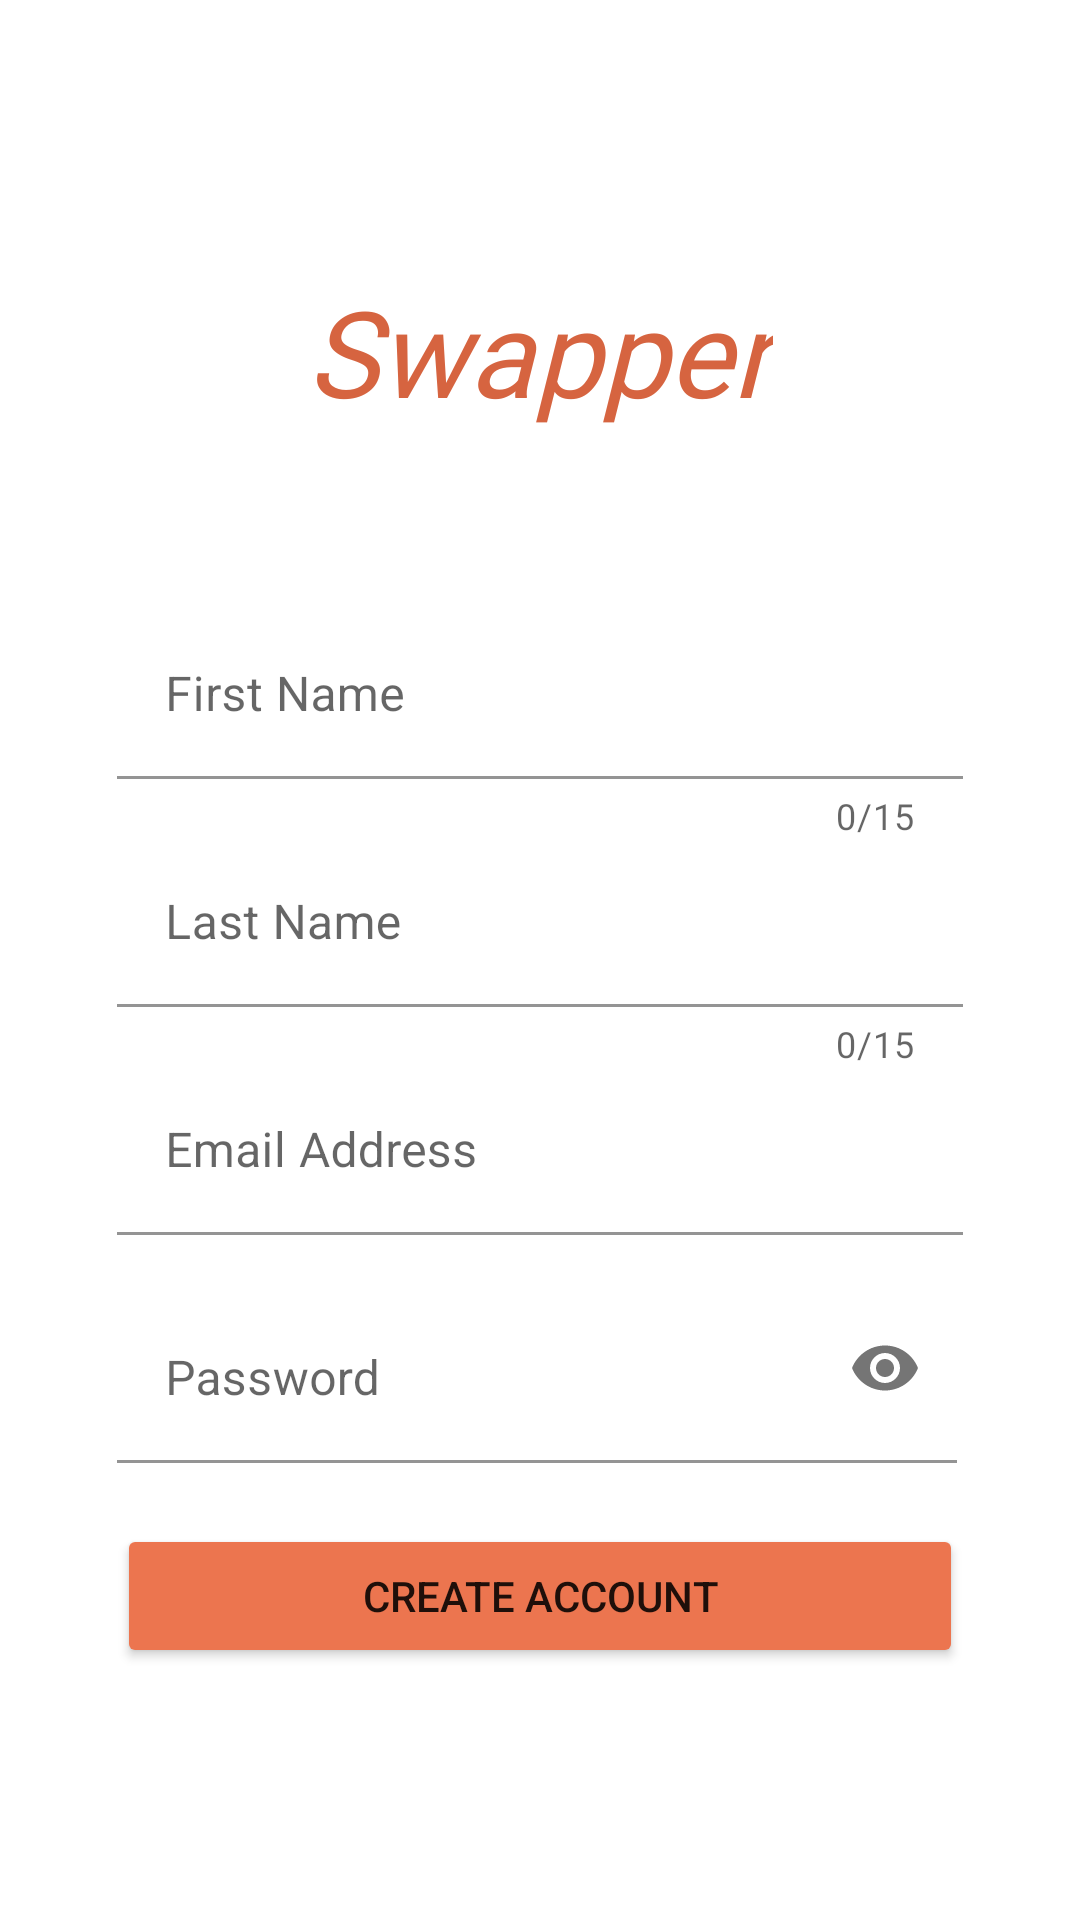

Reconstruct the res/layout file that produces this screen, plus the resources it refers to.
<!-- AndroidManifest.xml: application theme Theme.Swapper -->
<!-- res/layout/activity_create_acc.xml -->
<?xml version="1.0" encoding="utf-8"?>
<androidx.constraintlayout.widget.ConstraintLayout xmlns:android="http://schemas.android.com/apk/res/android"
    xmlns:app="http://schemas.android.com/apk/res-auto"
    xmlns:tools="http://schemas.android.com/tools"
    android:id="@+id/createAccountLayout"
    android:layout_width="match_parent"
    android:layout_height="match_parent"
    android:orientation="vertical"
    android:padding="16dp"
    tools:context="comp3350.srsys.presentation.CreateAccPageUI">


    <TextView
        android:id="@+id/appName"
        android:layout_width="wrap_content"
        android:layout_height="wrap_content"
        android:layout_centerHorizontal="true"
        android:fontFamily="@font/aclonica"
        android:text="@string/app_name"
        android:textAppearance="@style/TextAppearance.AppCompat.Large"
        android:textColor="#D66440"
        android:textSize="40sp"
        android:textStyle="italic"
        app:layout_constraintBottom_toBottomOf="parent"
        app:layout_constraintEnd_toEndOf="parent"
        app:layout_constraintStart_toStartOf="parent"
        app:layout_constraintTop_toTopOf="parent"
        app:layout_constraintVertical_bias="0.134" />

    <LinearLayout
        android:id="@+id/loginForm"
        android:layout_width="wrap_content"
        android:layout_height="wrap_content"
        android:orientation="vertical"
        app:layout_constraintBottom_toBottomOf="parent"
        app:layout_constraintEnd_toEndOf="parent"
        app:layout_constraintStart_toStartOf="parent"
        app:layout_constraintTop_toTopOf="parent"
        app:layout_constraintVertical_bias="0.735">


        <com.google.android.material.textfield.TextInputLayout
            android:id="@+id/firstName"
            android:layout_width="wrap_content"
            android:layout_height="wrap_content"
            android:layout_centerHorizontal="true"
            app:boxBackgroundColor="@android:color/transparent"
            app:counterEnabled="true"
            app:counterMaxLength="15"
            app:errorEnabled="true">

            <com.google.android.material.textfield.TextInputEditText
                android:id="@+id/firstNameTextInput"
                android:layout_width="282dp"
                android:layout_height="wrap_content"
                android:layout_centerHorizontal="true"
                android:hint="First Name"
                android:inputType="text" />

        </com.google.android.material.textfield.TextInputLayout>

        <com.google.android.material.textfield.TextInputLayout
            android:id="@+id/lastName"
            android:layout_width="wrap_content"
            android:layout_height="wrap_content"
            android:layout_centerHorizontal="true"
            app:boxBackgroundColor="@android:color/transparent"
            app:counterEnabled="true"
            app:counterMaxLength="15"
            app:errorEnabled="true">

            <com.google.android.material.textfield.TextInputEditText
                android:id="@+id/lastNameTextInput"
                android:layout_width="282dp"
                android:layout_height="wrap_content"
                android:layout_centerHorizontal="true"
                android:hint="Last Name"
                android:inputType="text" />

        </com.google.android.material.textfield.TextInputLayout>

        <com.google.android.material.textfield.TextInputLayout
            android:id="@+id/createAccEmail"
            android:layout_width="wrap_content"
            android:layout_height="wrap_content"
            android:layout_centerHorizontal="true"
            app:boxBackgroundColor="@android:color/transparent"
            app:errorEnabled="true">

            <com.google.android.material.textfield.TextInputEditText
                android:id="@+id/createAccountEmailInput"
                android:layout_width="282dp"
                android:layout_height="wrap_content"
                android:layout_centerHorizontal="true"
                android:hint="Email Address"
                android:inputType="text" />

        </com.google.android.material.textfield.TextInputLayout>

        <com.google.android.material.textfield.TextInputLayout
            android:id="@+id/createAccPassword"
            android:layout_width="wrap_content"
            android:layout_height="wrap_content"
            android:layout_centerHorizontal="true"
            app:boxBackgroundColor="@android:color/transparent"
            app:errorEnabled="true"
            app:passwordToggleEnabled="true">

            <com.google.android.material.textfield.TextInputEditText
                android:id="@+id/createAccountPasswordTextInput"
                android:layout_width="280dp"
                android:layout_height="wrap_content"
                android:layout_centerHorizontal="true"
                android:hint="Password"
                android:inputType="textPassword" />

        </com.google.android.material.textfield.TextInputLayout>

        <Button
            android:id="@+id/createAccountButton"
            android:layout_width="match_parent"
            android:layout_height="wrap_content"
            android:layout_centerHorizontal="true"
            android:onClick="confirmInput"
            android:text="Create Account"
            app:backgroundTint="@color/primary_color" />


    </LinearLayout>

</androidx.constraintlayout.widget.ConstraintLayout>
<!-- resources referenced by this layout -->
<resources>
  <color name="primary_color">#EC754F</color>
  <string name="app_name">Swapper</string>
  <style name="Theme.Swapper" parent="Theme.MaterialComponents.DayNight.NoActionBar">
          
          <item name="colorPrimary">@color/purple_500</item>
          <item name="colorPrimaryVariant">@color/purple_700</item>
          <item name="colorOnPrimary">@color/white</item>
          
          <item name="colorSecondary">@color/teal_200</item>
          <item name="colorSecondaryVariant">@color/teal_700</item>
          <item name="colorOnSecondary">@color/black</item>
          
          <item name="android:statusBarColor" tools:targetApi="l">#00000000</item>
          
      </style>
  <color name="purple_500">#FF6200EE</color>
  <color name="purple_700">#FF3700B3</color>
  <color name="white">#FFFFFFFF</color>
  <color name="teal_200">#FF03DAC5</color>
  <color name="teal_700">#FF018786</color>
  <color name="black">#FF000000</color>
</resources>
